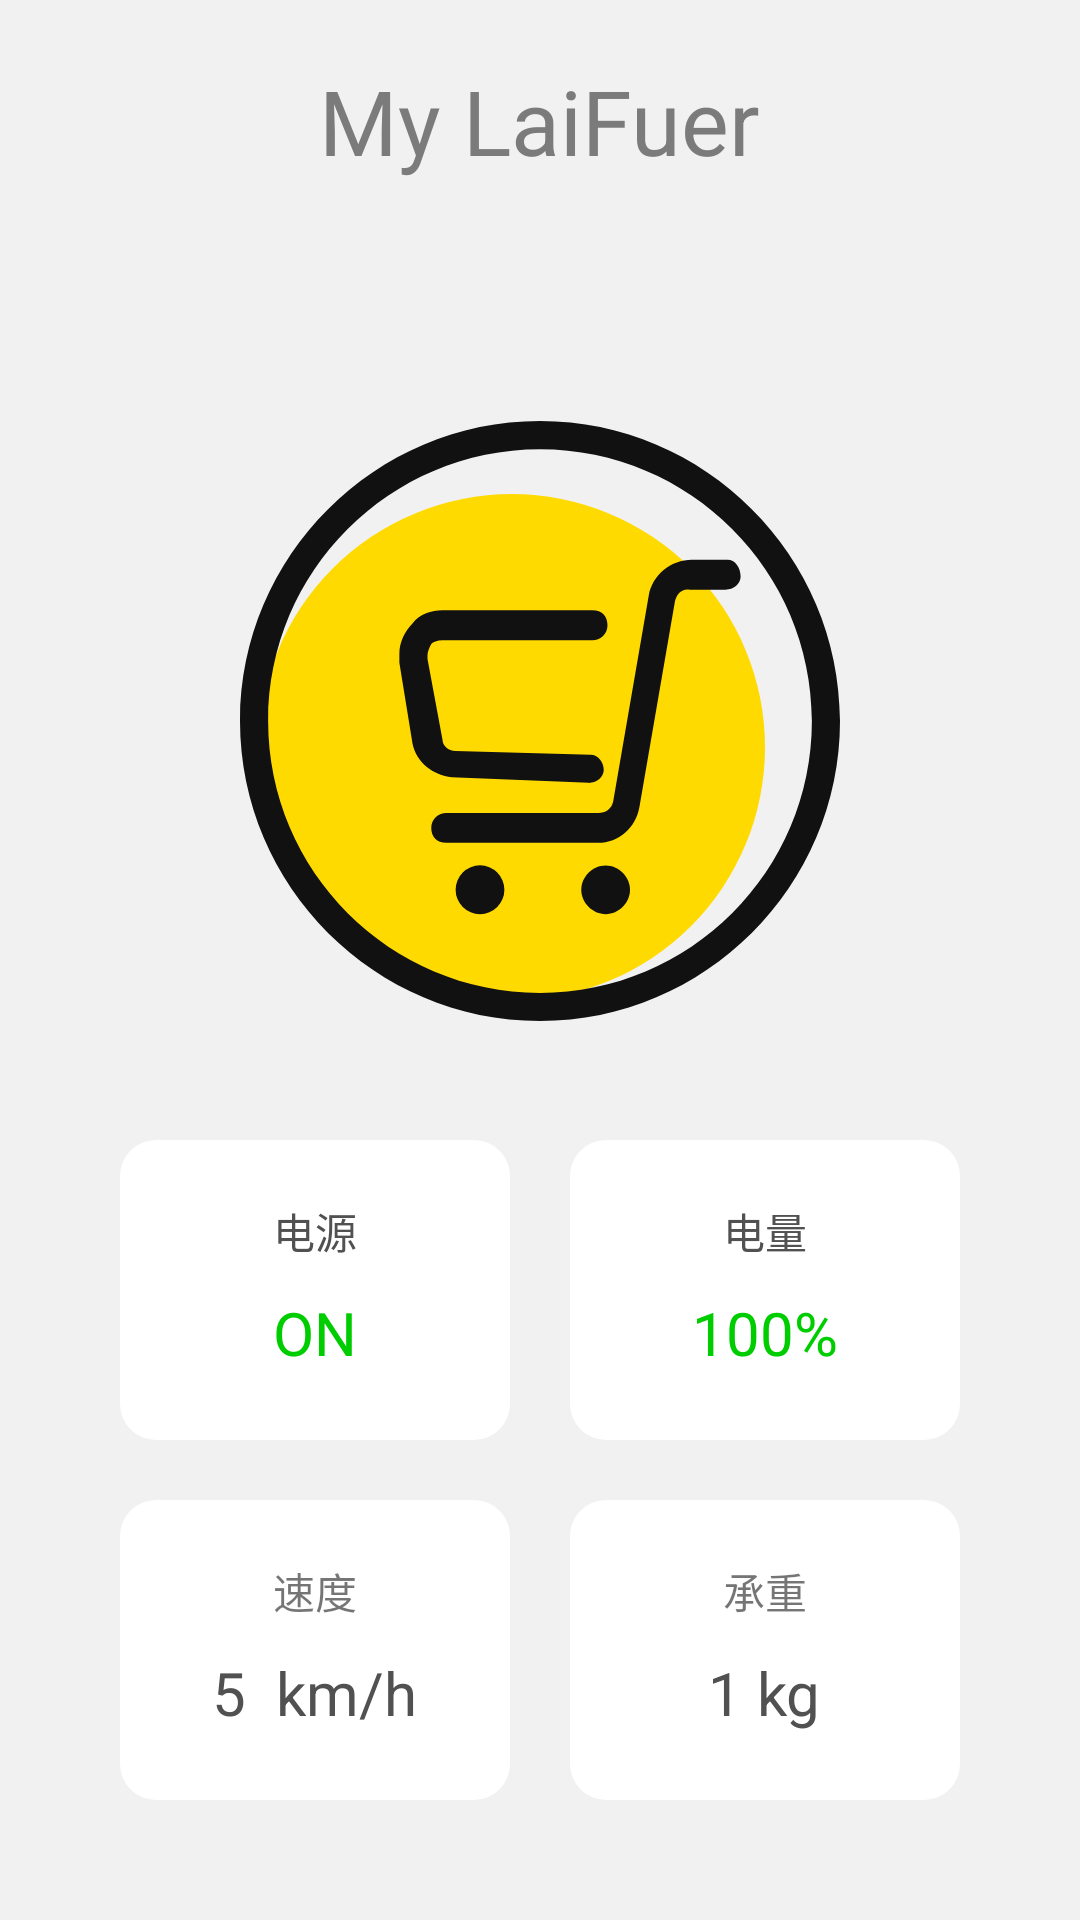

Here is an Android app screen rendered from its layout file. Give the layout XML and the strings, colors and styles it references.
<!-- AndroidManifest.xml: application theme AnimationAppTheme -->
<!-- res/layout/fragment_decive.xml -->
<?xml version="1.0" encoding="utf-8"?>
<RelativeLayout xmlns:android="http://schemas.android.com/apk/res/android"
    xmlns:tools="http://schemas.android.com/tools"
    android:layout_width="match_parent"
    android:layout_height="match_parent"
    android:background="@color/grayBackground"
    tools:context=".fragment.DeviceFragment">

    
    <LinearLayout
        android:id="@+id/ll_my_LaiFu"
        android:layout_width="match_parent"
        android:layout_height="wrap_content"
        android:orientation="vertical">
        <TextView
            android:layout_marginTop="20dp"
            android:layout_width="wrap_content"
            android:layout_height="wrap_content"
            android:text="My LaiFuer"
            android:textSize="30dp"
            android:textColor="@color/gray"
            android:layout_gravity="center"/>
    </LinearLayout>
    <ImageView
        android:id="@+id/iv_my_LaiFu"
        android:layout_width="200dp"
        android:layout_height="200dp"
        android:background="@drawable/ic_shopping_cart"
        android:layout_marginTop="80dp"
        android:layout_below="@id/ll_my_LaiFu"
        android:layout_centerHorizontal="true"/>
    <RelativeLayout
        android:layout_below="@+id/iv_my_LaiFu"
        android:layout_width="match_parent"
        android:layout_height="match_parent"
        android:layout_marginTop="20dp">

    </RelativeLayout>

    <TableRow
        android:layout_above="@id/tr_bottom"
        android:layout_width="match_parent"
        android:layout_height="wrap_content"
        android:layout_marginLeft="40dp"
        android:layout_marginRight="40dp"
        android:layout_marginBottom="20dp">
        <RelativeLayout
            android:layout_width="0dp"
            android:layout_height="100dp"
            android:layout_marginRight="10dp"
            android:background="@drawable/rl_background_mylaifu_data"
            android:layout_weight="1">
            <TextView
                android:id="@+id/tv_laiFu_switch"
                android:layout_width="wrap_content"
                android:layout_height="wrap_content"
                android:layout_centerHorizontal="true"
                android:layout_marginTop="20dp"
                android:text="电源"
                android:textColor="@color/gray_dark"/>

            <TextView
                android:layout_below="@id/tv_laiFu_switch"
                android:layout_width="wrap_content"
                android:layout_height="wrap_content"
                android:layout_centerHorizontal="true"
                android:layout_marginTop="10dp"
                android:textSize="20sp"
                android:text="@string/on"
                android:textColor="@color/green"/>
        </RelativeLayout>
        <RelativeLayout
            android:layout_weight="1"
            android:layout_width="0dp"
            android:layout_marginLeft="10dp"
            android:background="@drawable/rl_background_mylaifu_data"
            android:layout_height="100dp"
            >

            <TextView
                android:id="@+id/tv_laiFu_power"
                android:layout_width="wrap_content"
                android:layout_height="wrap_content"
                android:layout_centerHorizontal="true"
                android:layout_marginTop="20dp"
                android:text="电量"
                android:textColor="@color/gray_dark"/>
            <TextView
                android:layout_below="@id/tv_laiFu_power"
                android:layout_width="wrap_content"
                android:layout_height="wrap_content"
                android:layout_centerHorizontal="true"
                android:layout_marginTop="10dp"
                android:textSize="20sp"
                android:text="100%"
                android:textColor="@color/green"/>

        </RelativeLayout>

    </TableRow>
    <TableRow
        android:id="@+id/tr_bottom"
        android:layout_width="match_parent"
        android:layout_height="wrap_content"
        android:layout_marginBottom="40dp"
        android:layout_marginLeft="40dp"
        android:layout_marginRight="40dp"
        android:layout_alignParentBottom="true">
        <RelativeLayout
            android:layout_width="0dp"
            android:layout_height="100dp"
            android:background="@drawable/rl_background_mylaifu_data"
            android:layout_marginRight="10dp"
            android:layout_weight="1">
            <TextView
                android:id="@+id/tv_laiFu_speed"
                android:layout_width="wrap_content"
                android:layout_height="wrap_content"
                android:layout_centerHorizontal="true"
                android:layout_marginTop="20dp"
                android:text="速度"/>
            <TextView
                android:layout_below="@id/tv_laiFu_speed"
                android:layout_width="wrap_content"
                android:layout_height="wrap_content"
                android:layout_centerHorizontal="true"
                android:layout_marginTop="10dp"
                android:textSize="20sp"
                android:text="5  km/h"
                android:textColor="@color/gray_dark"/>
        </RelativeLayout>
        <RelativeLayout
            android:layout_weight="1"
            android:layout_width="0dp"
            android:layout_height="100dp"
            android:layout_marginLeft="10dp"
            android:background="@drawable/rl_background_mylaifu_data"
            android:layout_marginStart="10dp">

            <TextView
                android:id="@+id/tv_laiFu_weight"
                android:layout_width="wrap_content"
                android:layout_height="wrap_content"
                android:layout_centerHorizontal="true"
                android:layout_marginTop="20dp"
                android:text="@string/weight"/>
            <TextView
                android:layout_below="@id/tv_laiFu_weight"
                android:layout_width="wrap_content"
                android:layout_height="wrap_content"
                android:layout_centerHorizontal="true"
                android:layout_marginTop="10dp"
                android:textSize="20sp"
                android:text="1 kg"
                android:textColor="@color/gray_dark"/>

        </RelativeLayout>

    </TableRow>

</RelativeLayout>
<!-- resources referenced by this layout -->
<resources>
  <color name="gray">#7B7B7B</color>
  <color name="grayBackground">#F1F1F1</color>
  <color name="gray_dark">#515151</color>
  <color name="green">#00CD00</color>
  <!-- drawable ic_shopping_cart (drawable) -->
  <vector xmlns:android="http://schemas.android.com/apk/res/android"
      android:width="200dp"
      android:height="200dp"
      android:viewportWidth="1024"
      android:viewportHeight="1024">
    <path
        android:pathData="M464,556.8m-432,0a432,432 0,1 0,864 0,432 432,0 1,0 -864,0Z"
        android:fillColor="#FFDA00"/>
    <path
        android:pathData="M512,0C230.4,0 0,230.4 0,512s230.4,512 512,512 512,-230.4 512,-512S793.6,0 512,0zM512,976C256,976 48,768 48,512S256,48 512,48 976,256 976,512 768,976 512,976z"
        android:fillColor="#111111"/>
    <path
        android:pathData="M595.2,617.6c12.8,0 25.6,-9.6 25.6,-22.4 0,-12.8 -9.6,-25.6 -22.4,-25.6l-230.4,-6.4c-12.8,0 -22.4,-9.6 -22.4,-19.2l-25.6,-137.6v-6.4c0,-6.4 3.2,-12.8 6.4,-19.2 3.2,-3.2 9.6,-6.4 19.2,-6.4h256c12.8,0 25.6,-9.6 25.6,-25.6s-9.6,-25.6 -25.6,-25.6h-256c-19.2,0 -38.4,6.4 -51.2,22.4 -12.8,12.8 -22.4,32 -22.4,51.2v16l22.4,137.6c6.4,32 35.2,54.4 67.2,57.6l233.6,9.6z"
        android:fillColor="#111111"/>
    <path
        android:pathData="M832,236.8h-60.8c-35.2,0 -67.2,25.6 -73.6,60.8l-60.8,352c-3.2,12.8 -12.8,19.2 -25.6,19.2H352c-12.8,0 -25.6,9.6 -25.6,25.6s9.6,25.6 25.6,25.6h259.2c35.2,0 64,-25.6 70.4,-60.8l60.8,-352c3.2,-12.8 12.8,-22.4 25.6,-19.2h60.8c12.8,0 25.6,-9.6 25.6,-22.4 0,-16 -9.6,-28.8 -22.4,-28.8z"
        android:fillColor="#111111"/>
    <path
        android:pathData="M368,800a41.6,41.6 0,1 0,83.2 0,41.6 41.6,0 1,0 -83.2,0Z"
        android:fillColor="#111111"/>
    <path
        android:pathData="M624,758.4c-22.4,0 -41.6,19.2 -41.6,41.6s19.2,41.6 41.6,41.6c22.4,0 41.6,-19.2 41.6,-41.6s-19.2,-41.6 -41.6,-41.6z"
        android:fillColor="#111111"/>
  </vector>
  <!-- drawable rl_background_mylaifu_data (drawable) -->
  <?xml version="1.0" encoding="utf-8"?>
  <shape xmlns:android="http://schemas.android.com/apk/res/android">
  
      <gradient
          android:angle="270"
          android:startColor="@color/white"
          android:endColor="@color/white"
          />
  
      <corners
          android:radius="12dp"
          />
  </shape>
  <string name="on">ON</string>
  <string name="weight">承重</string>
  <style name="AnimationAppTheme" parent="Theme.AppCompat.Light.NoActionBar">
          
          <item name="colorPrimary">@color/colorPrimary</item>
          <item name="colorPrimaryDark">@color/colorPrimaryDark</item>
          <item name="colorAccent">@color/colorAccent</item>
          <item name="android:activityOpenEnterAnimation">@anim/right_in</item>
          <item name="android:activityOpenExitAnimation">@anim/left_out</item>
          <item name="android:activityCloseEnterAnimation">@anim/left_in</item>
          <item name="android:activityCloseExitAnimation">@anim/right_out</item>
      </style>
  <color name="white">#FFFFFF</color>
  <color name="colorPrimary">#6200EE</color>
  <color name="colorPrimaryDark">#3700B3</color>
  <color name="colorAccent">#03DAC5</color>
</resources>
